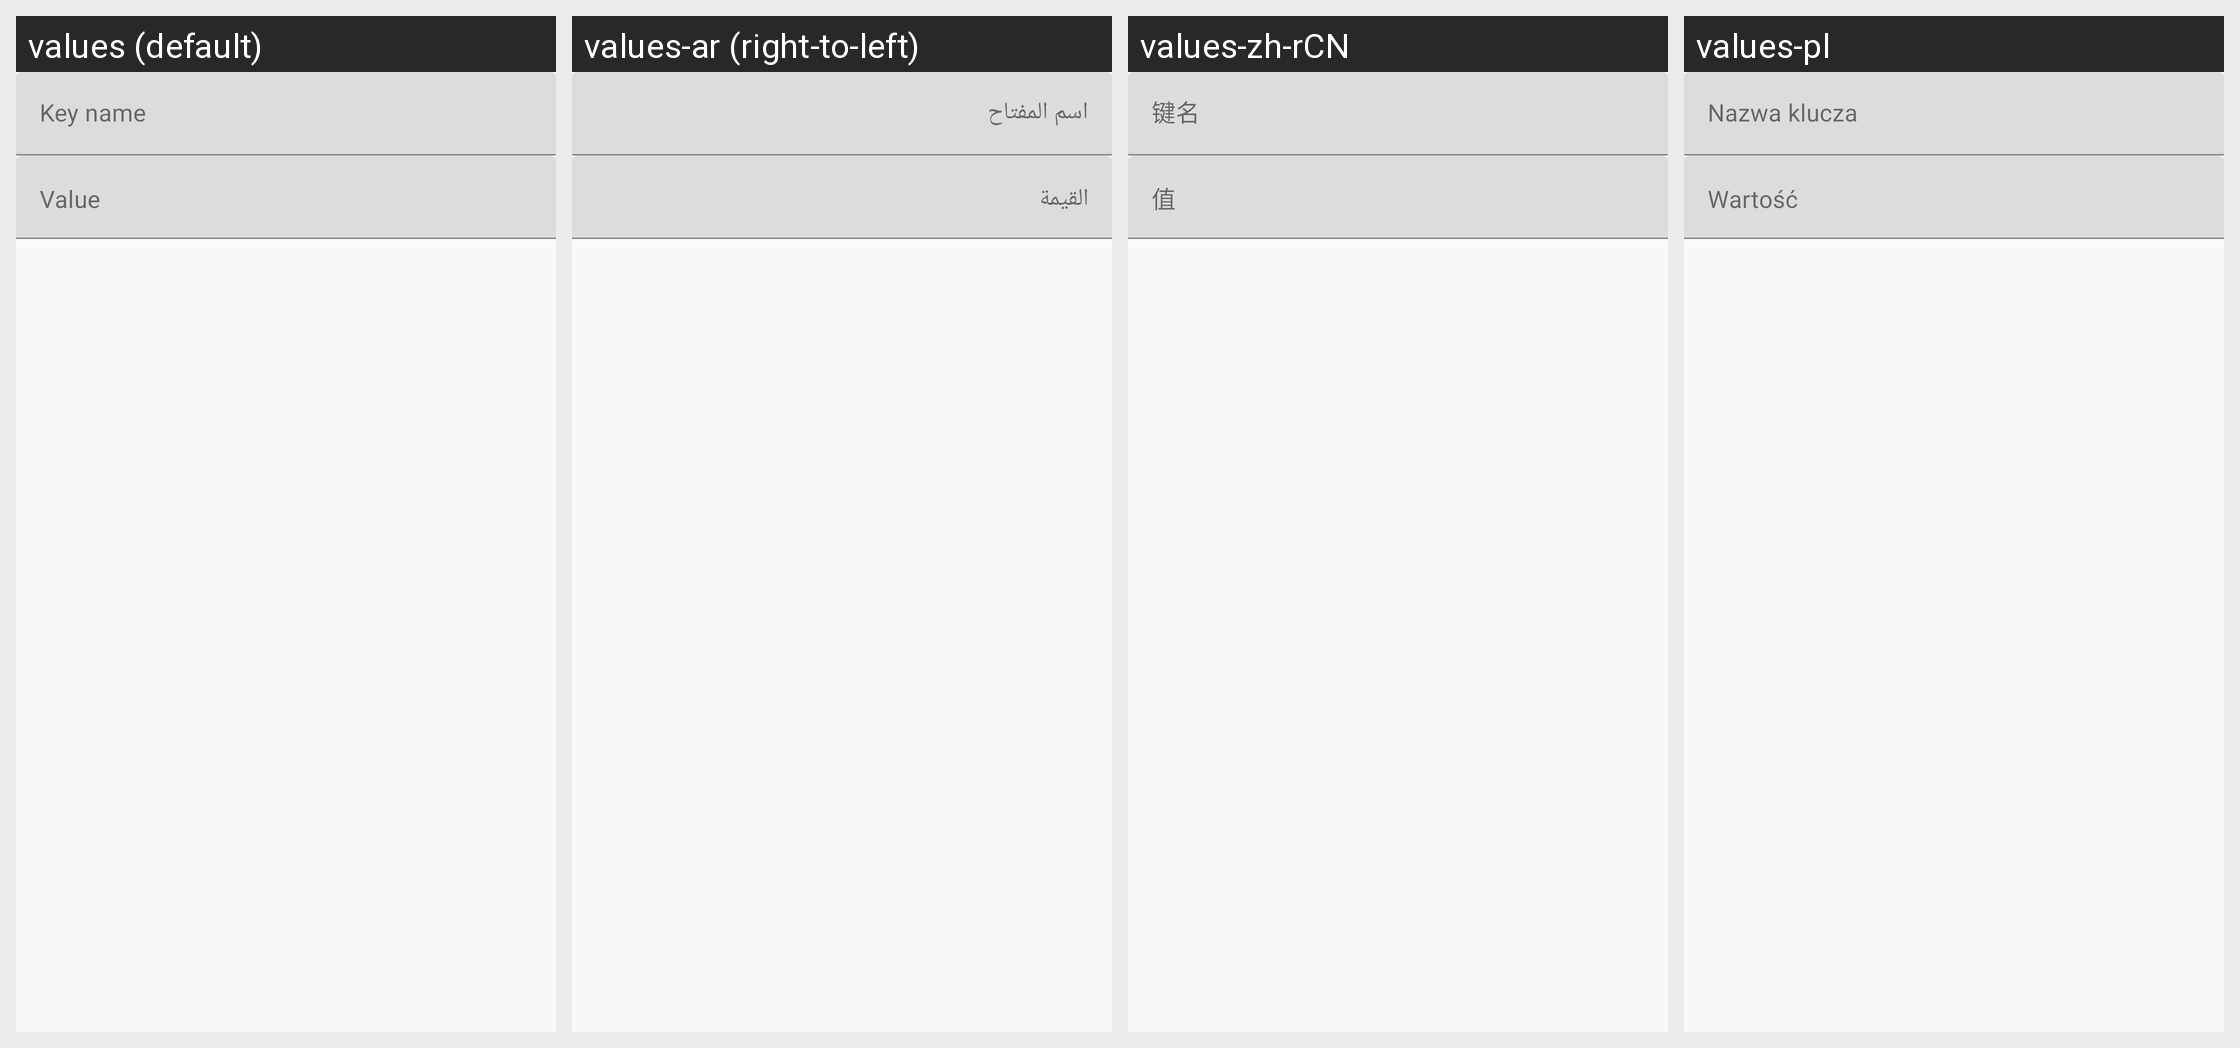

This grid shows one Android layout under several languages. Give, for every string resource on the screen, its name, the default text and each shown locale's text.
Android screen res/layout/dialog_settings_editor_entry.xml rendered under 4 locales, left to right: values (default), values-ar (right-to-left), values-zh-rCN, values-pl. Device: Nexus 5 (rendered at 1080×1920; each locale shown at half size, 540×960, under a caption strip naming it); theme AppTheme.V2.
Other locales in the repository, not shown: values-de, values-es-rES, values-fa, values-fr, values-it, values-it-rIT, values-nb, values-nl, values-pt, values-pt-rBR, values-ru, values-ru-rRU, values-tr, values-tr-rTR, values-uk, values-vi, values-zh, values-zh-rTW.
Strings drawn on this screen, with the default value and each locale's value (text and hints the layout hard-codes, and strings that could not be matched under every locale, appear in the picture but are not listed):

key_name
  values: Key name
  values-ar: اسم المفتاح
  values-zh-rCN: 键名
  values-pl: Nazwa klucza

value
  values: Value
  values-ar: القيمة
  values-zh-rCN: 值
  values-pl: Wartość
